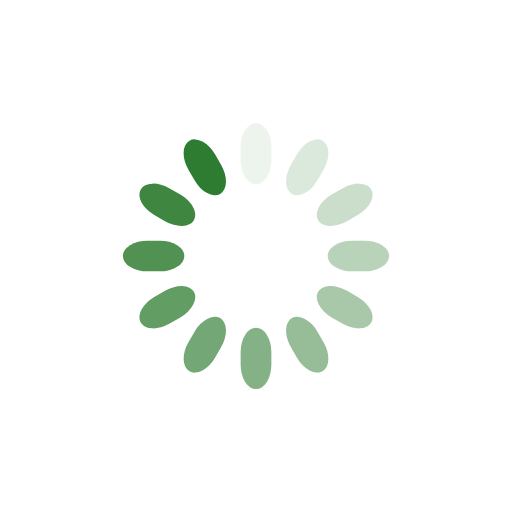
t = 0.00 s
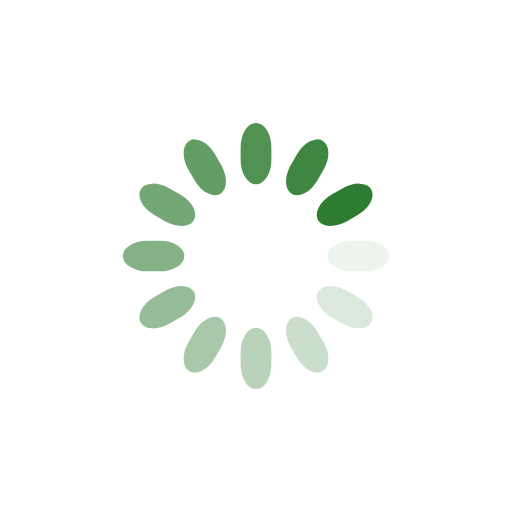
t = 0.38 s
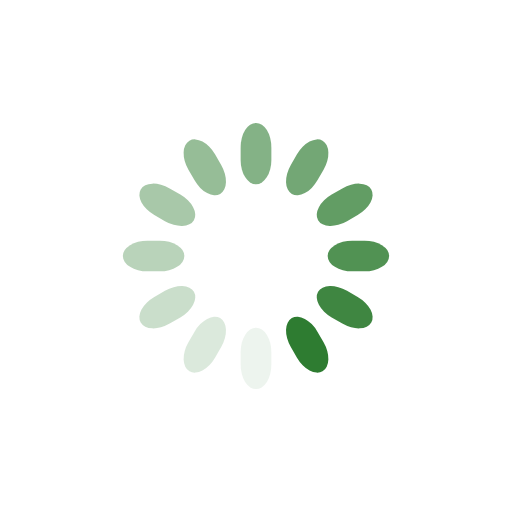
t = 0.75 s
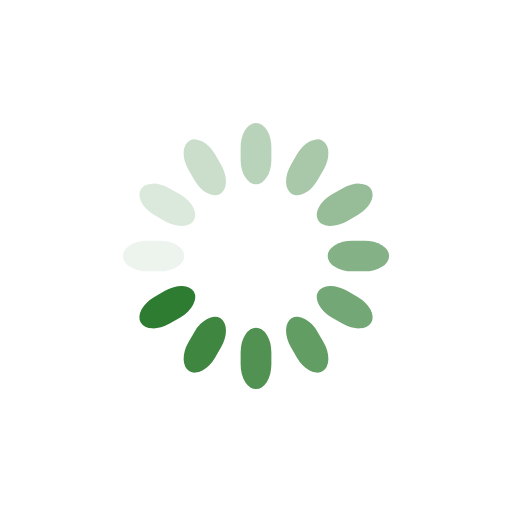
t = 1.13 s

The animated SVG that drew these frames (rendered in a browser with its animation timeline set to each time). Animation: 12 SMIL elements (animate=12); one cycle of 1.50 s, repeats indefinitely.

<svg class="lds-spinner" width="200px"  height="200px"  xmlns="http://www.w3.org/2000/svg" xmlns:xlink="http://www.w3.org/1999/xlink" viewBox="0 0 100 100" preserveAspectRatio="xMidYMid" style="background: none;"><g transform="rotate(0 50 50)">
  <rect x="47" y="24" rx="9.4" ry="4.8" width="6" height="12" fill="#2e7c31">
    <animate attributeName="opacity" values="1;0" times="0;1" dur="1.5s" begin="-1.375s" repeatCount="indefinite"></animate>
  </rect>
</g><g transform="rotate(30 50 50)">
  <rect x="47" y="24" rx="9.4" ry="4.8" width="6" height="12" fill="#2e7c31">
    <animate attributeName="opacity" values="1;0" times="0;1" dur="1.5s" begin="-1.25s" repeatCount="indefinite"></animate>
  </rect>
</g><g transform="rotate(60 50 50)">
  <rect x="47" y="24" rx="9.4" ry="4.8" width="6" height="12" fill="#2e7c31">
    <animate attributeName="opacity" values="1;0" times="0;1" dur="1.5s" begin="-1.125s" repeatCount="indefinite"></animate>
  </rect>
</g><g transform="rotate(90 50 50)">
  <rect x="47" y="24" rx="9.4" ry="4.8" width="6" height="12" fill="#2e7c31">
    <animate attributeName="opacity" values="1;0" times="0;1" dur="1.5s" begin="-1s" repeatCount="indefinite"></animate>
  </rect>
</g><g transform="rotate(120 50 50)">
  <rect x="47" y="24" rx="9.4" ry="4.8" width="6" height="12" fill="#2e7c31">
    <animate attributeName="opacity" values="1;0" times="0;1" dur="1.5s" begin="-0.875s" repeatCount="indefinite"></animate>
  </rect>
</g><g transform="rotate(150 50 50)">
  <rect x="47" y="24" rx="9.4" ry="4.8" width="6" height="12" fill="#2e7c31">
    <animate attributeName="opacity" values="1;0" times="0;1" dur="1.5s" begin="-0.75s" repeatCount="indefinite"></animate>
  </rect>
</g><g transform="rotate(180 50 50)">
  <rect x="47" y="24" rx="9.4" ry="4.8" width="6" height="12" fill="#2e7c31">
    <animate attributeName="opacity" values="1;0" times="0;1" dur="1.5s" begin="-0.625s" repeatCount="indefinite"></animate>
  </rect>
</g><g transform="rotate(210 50 50)">
  <rect x="47" y="24" rx="9.4" ry="4.8" width="6" height="12" fill="#2e7c31">
    <animate attributeName="opacity" values="1;0" times="0;1" dur="1.5s" begin="-0.5s" repeatCount="indefinite"></animate>
  </rect>
</g><g transform="rotate(240 50 50)">
  <rect x="47" y="24" rx="9.4" ry="4.8" width="6" height="12" fill="#2e7c31">
    <animate attributeName="opacity" values="1;0" times="0;1" dur="1.5s" begin="-0.375s" repeatCount="indefinite"></animate>
  </rect>
</g><g transform="rotate(270 50 50)">
  <rect x="47" y="24" rx="9.4" ry="4.8" width="6" height="12" fill="#2e7c31">
    <animate attributeName="opacity" values="1;0" times="0;1" dur="1.5s" begin="-0.25s" repeatCount="indefinite"></animate>
  </rect>
</g><g transform="rotate(300 50 50)">
  <rect x="47" y="24" rx="9.4" ry="4.8" width="6" height="12" fill="#2e7c31">
    <animate attributeName="opacity" values="1;0" times="0;1" dur="1.5s" begin="-0.125s" repeatCount="indefinite"></animate>
  </rect>
</g><g transform="rotate(330 50 50)">
  <rect x="47" y="24" rx="9.4" ry="4.8" width="6" height="12" fill="#2e7c31">
    <animate attributeName="opacity" values="1;0" times="0;1" dur="1.5s" begin="0s" repeatCount="indefinite"></animate>
  </rect>
</g></svg>
